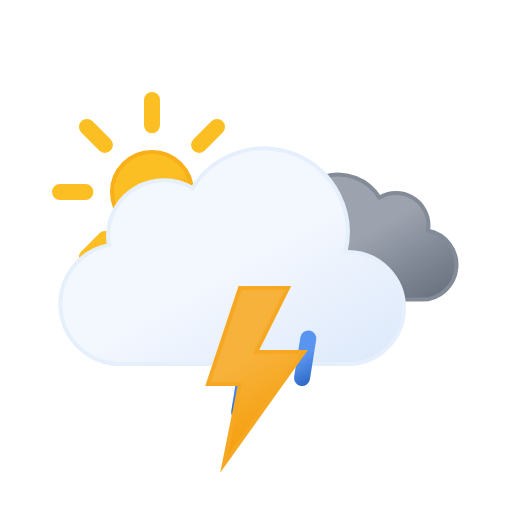
t = 0.00 s
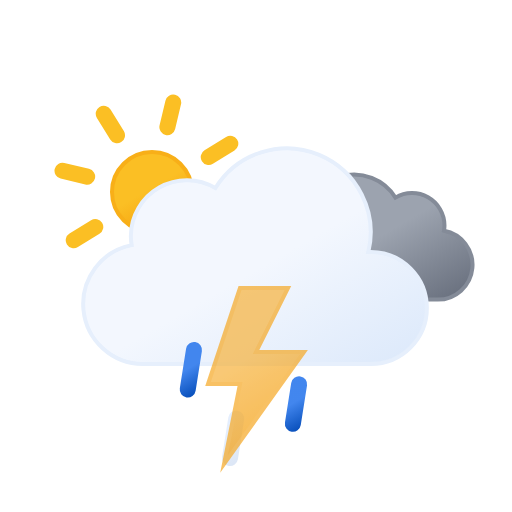
t = 1.67 s
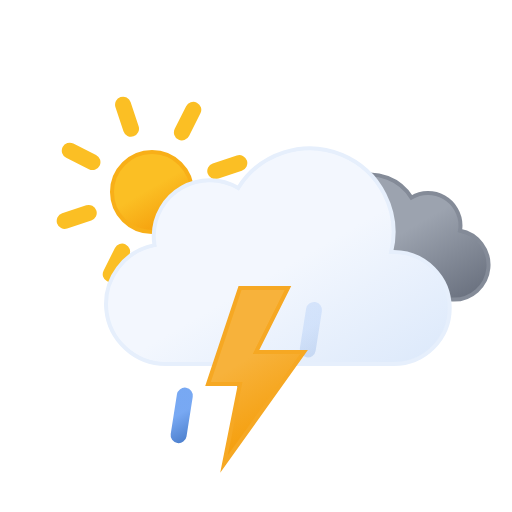
t = 3.33 s
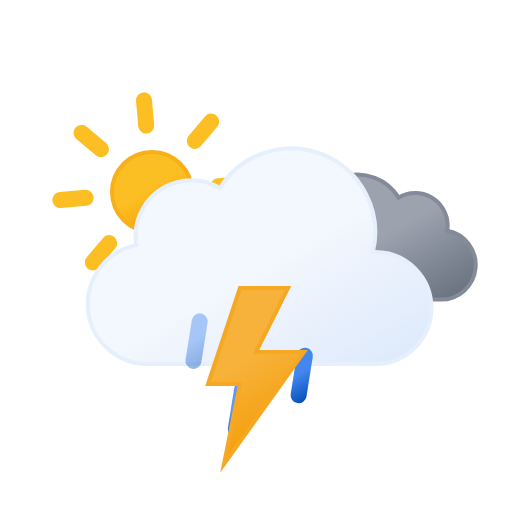
t = 5.00 s
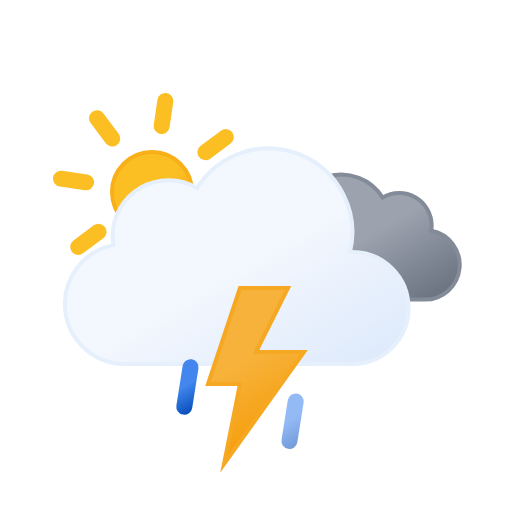
t = 6.67 s
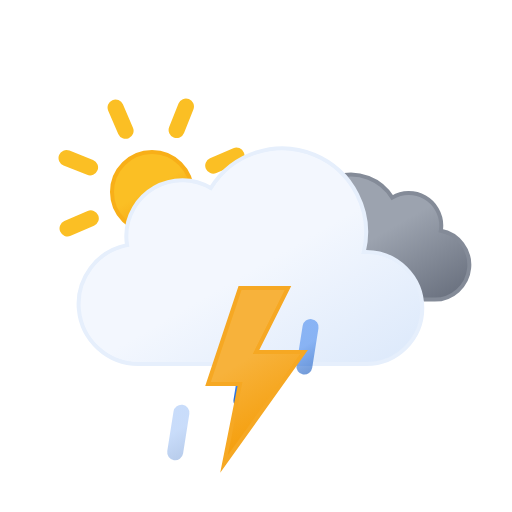
t = 8.33 s

The animated SVG that drew these frames (rendered in a browser with its animation timeline set to each time). Animation: 10 SMIL elements (animate=4,animateTransform=6); frames cover the first 8.33 s, repeats indefinitely.

<svg xmlns="http://www.w3.org/2000/svg" xmlns:xlink="http://www.w3.org/1999/xlink" viewBox="0 0 64 64">
	<defs>
		<linearGradient id="a" x1="16.5" y1="19.67" x2="21.5" y2="28.33" gradientUnits="userSpaceOnUse">
			<stop offset="0" stop-color="#fbbf24"/>
			<stop offset="0.45" stop-color="#fbbf24"/>
			<stop offset="1" stop-color="#f59e0b"/>
		</linearGradient>
		<linearGradient id="b" x1="40.76" y1="23" x2="50.83" y2="40.46" gradientUnits="userSpaceOnUse">
			<stop offset="0" stop-color="#9ca3af"/>
			<stop offset="0.45" stop-color="#9ca3af"/>
			<stop offset="1" stop-color="#6b7280"/>
		</linearGradient>
		<linearGradient id="c" x1="22.56" y1="21.96" x2="39.2" y2="50.8" gradientUnits="userSpaceOnUse">
			<stop offset="0" stop-color="#f3f7fe"/>
			<stop offset="0.45" stop-color="#f3f7fe"/>
			<stop offset="1" stop-color="#deeafb"/>
		</linearGradient>
		<linearGradient id="d" x1="22.53" y1="42.95" x2="25.47" y2="48.05" gradientUnits="userSpaceOnUse">
			<stop offset="0" stop-color="#4286ee"/>
			<stop offset="0.45" stop-color="#4286ee"/>
			<stop offset="1" stop-color="#0950bc"/>
		</linearGradient>
		<linearGradient id="e" x1="29.53" y1="42.95" x2="32.47" y2="48.05" xlink:href="#d"/>
		<linearGradient id="f" x1="36.53" y1="42.95" x2="39.47" y2="48.05" xlink:href="#d"/>
		<linearGradient id="g" x1="26.74" y1="37.88" x2="35.76" y2="53.52" gradientUnits="userSpaceOnUse">
			<stop offset="0" stop-color="#f7b23b"/>
			<stop offset="0.45" stop-color="#f7b23b"/>
			<stop offset="1" stop-color="#f59e0b"/>
		</linearGradient>
	</defs>
	<circle cx="19" cy="24" r="5" stroke="#f8af18" stroke-miterlimit="10" stroke-width="0.5" fill="url(#a)"/>
	<path d="M19,15.67V12.5m0,23V32.33m5.89-14.22,2.24-2.24M10.87,32.13l2.24-2.24m0-11.78-2.24-2.24M27.13,32.13l-2.24-2.24M7.5,24h3.17M30.5,24H27.33" fill="none" stroke="#fbbf24" stroke-linecap="round" stroke-miterlimit="10" stroke-width="2">
		<animateTransform attributeName="transform" type="rotate" values="0 19 24; 360 19 24" dur="45s" repeatCount="indefinite"/>
	</path>
	<path d="M34.23,33.45a4.05,4.05,0,0,0,4.05,4H54.79a4.34,4.34,0,0,0,.81-8.61,3.52,3.52,0,0,0,.06-.66,4.06,4.06,0,0,0-6.13-3.48,6.08,6.08,0,0,0-11.25,3.19,6.34,6.34,0,0,0,.18,1.46h-.18A4.05,4.05,0,0,0,34.23,33.45Z" stroke="#848b98" stroke-miterlimit="10" stroke-width="0.5" fill="url(#b)">
		<animateTransform attributeName="transform" type="translate" values="-2.1 0; 2.1 0; -2.1 0" dur="7s" repeatCount="indefinite"/>
	</path>
	<path d="M46.5,31.5l-.32,0a10.49,10.49,0,0,0-19.11-8,7,7,0,0,0-10.57,6,7.21,7.21,0,0,0,.1,1.14A7.5,7.5,0,0,0,18,45.5a4.19,4.19,0,0,0,.5,0v0h28a7,7,0,0,0,0-14Z" stroke="#e6effc" stroke-miterlimit="10" stroke-width="0.5" fill="url(#c)">
		<animateTransform attributeName="transform" type="translate" values="-3 0; 3 0; -3 0" dur="7s" repeatCount="indefinite"/>
	</path>
	<line x1="24.39" y1="43.03" x2="23.61" y2="47.97" fill="none" stroke-linecap="round" stroke-miterlimit="10" stroke-width="2" stroke="url(#d)">
		<animateTransform attributeName="transform" type="translate" values="1 -5; -2 10" dur="0.7s" repeatCount="indefinite"/>
		<animate attributeName="opacity" values="0;1;1;0" dur="0.7s" repeatCount="indefinite"/>
	</line>
	<line x1="31.39" y1="43.03" x2="30.61" y2="47.97" fill="none" stroke-linecap="round" stroke-miterlimit="10" stroke-width="2" stroke="url(#e)">
		<animateTransform attributeName="transform" begin="-0.4s" type="translate" values="1 -5; -2 10" dur="0.7s" repeatCount="indefinite"/>
		<animate attributeName="opacity" begin="-0.4s" values="0;1;1;0" dur="0.7s" repeatCount="indefinite"/>
	</line>
	<line x1="38.39" y1="43.03" x2="37.61" y2="47.97" fill="none" stroke-linecap="round" stroke-miterlimit="10" stroke-width="2" stroke="url(#f)">
		<animateTransform attributeName="transform" begin="-0.2s" type="translate" values="1 -5; -2 10" dur="0.7s" repeatCount="indefinite"/>
		<animate attributeName="opacity" begin="-0.2s" values="0;1;1;0" dur="0.7s" repeatCount="indefinite"/>
	</line>
	<polygon points="30 36 26 48 30 48 28 58 38 44 32 44 36 36 30 36" stroke="#f6a823" stroke-miterlimit="10" stroke-width="0.5" fill="url(#g)">
		<animate attributeName="opacity" values="1; 1; 1; 1; 1; 1; 0.1; 1; 0.1; 1; 1; 0.1; 1; 0.1; 1" dur="2s" repeatCount="indefinite"/>
	</polygon>
</svg>
